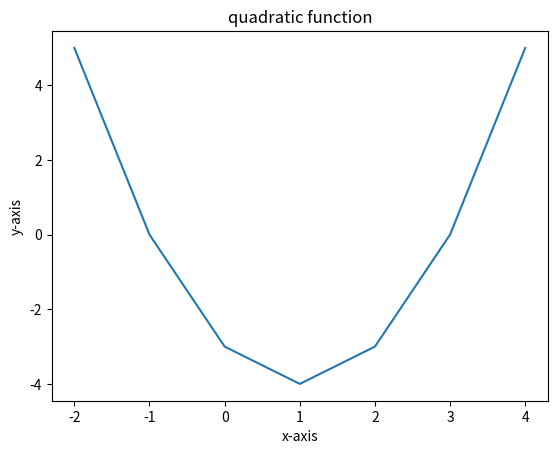

This figure's Python source:
#Three lines to make our compiler able to draw:
import sys

import math
import matplotlib.pyplot as plt

X=[-2,-1,0,1,2,3,4]


def fn(x):
    return (x*x)-(2*x)-3

# 1-get the projections or range
images=set()
fx=[]
print('f ={',end='')
for x in X:
  fx.insert(0,fn(x))
  images.add(fn(x))
  print('(',x,',',fn(x),'),',end='')
print('}')    
print('range=',images)
print('X=',X)
print('f(x)=',fx)
plt.plot(X,fx)
plt.title("quadratic function")
plt.xlabel("x-axis")
plt.ylabel("y-axis")
plt.show()
#Two  lines to make our compiler able to draw:
plt.savefig(sys.stdout.buffer)
sys.stdout.flush()




